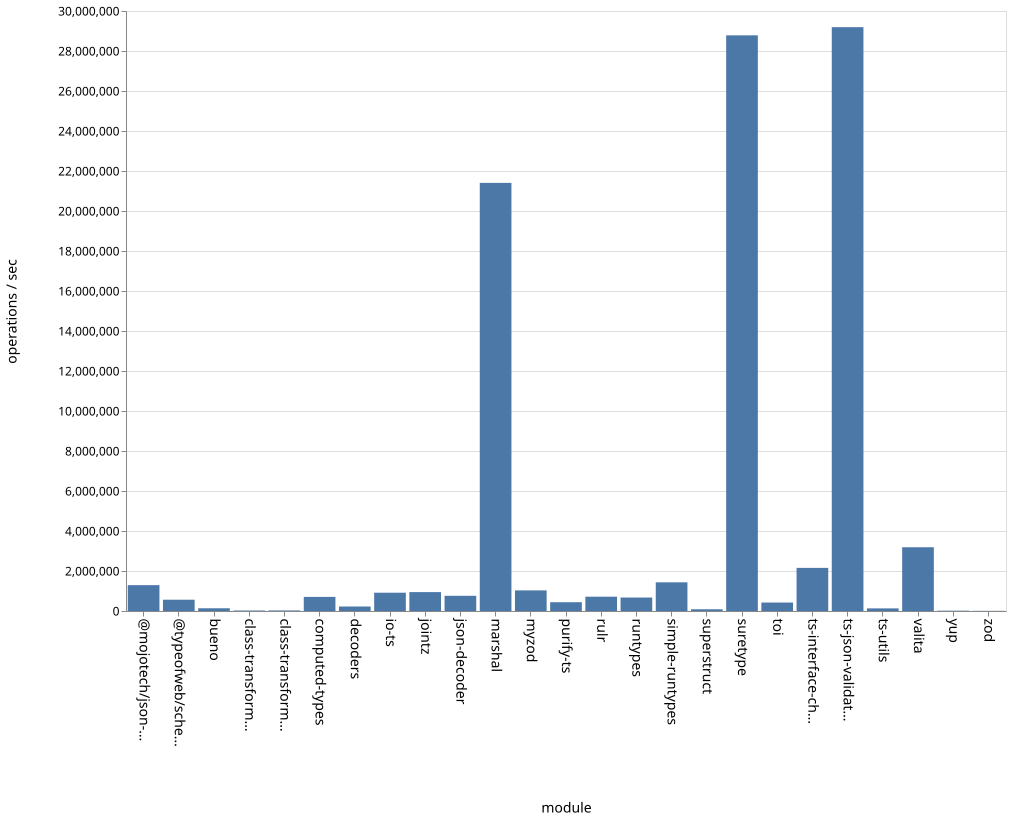

The file beside this chart, header and first rows:
name, ops
bueno, 136533
class-transformer-validator-async, 25408
class-transformer-validator-sync, 28401
computed-types, 704604
decoders, 224465
io-ts, 914378
jointz, 944889
json-decoder, 759846
marshal, 21405848
@mojotech/json-type-validation, 1292301
myzod, 1030330
purify-ts, 439375
rulr, 715179
runtypes, 672944
simple-runtypes, 1434054
superstruct, 86216
suretype, 28782970
toi, 422952
ts-interface-checker, 2156400
ts-json-validator, 29191937
ts-utils, 130697
@typeofweb/schema, 564560
valita, 3187321
yup, 16546
zod, 8447
